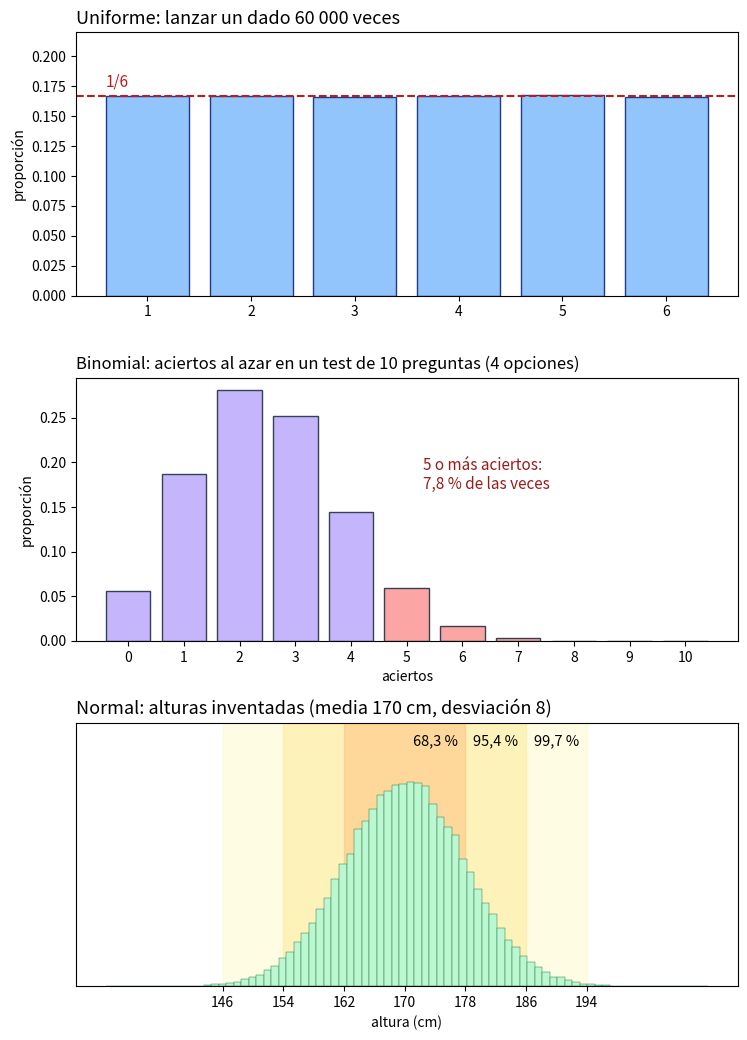

Write Python code to recreate this figure. (Note: this script raises an exception after producing the figure.)
"""Figura de la teoría 6.10: uniforme, binomial y normal (simuladas con semilla fija)."""
import matplotlib
matplotlib.use("Agg")
import matplotlib.pyplot as plt
import numpy as np

rng = np.random.default_rng(42)
fig, (a, b, c) = plt.subplots(3, 1, figsize=(7.5, 10.5), dpi=100)
fig.patch.set_facecolor("white")

dado = rng.integers(1, 7, size=60_000)
a.bar(range(1, 7), np.bincount(dado)[1:] / len(dado), color="#93c5fd", edgecolor="#1e3a8a")
a.axhline(1 / 6, color="#b91c1c", ls="--"); a.text(0.6, 1 / 6 + 0.008, "1/6", color="#b91c1c", fontsize=11)
a.set_title("Uniforme: lanzar un dado 60 000 veces", loc="left", fontsize=13)
a.set_xticks(range(1, 7)); a.set_ylim(0, 0.22); a.set_ylabel("proporción")

ac = rng.binomial(n=10, p=0.25, size=100_000)
frec = np.bincount(ac, minlength=11) / len(ac)
b.bar(range(11), frec, color=["#fca5a5" if k >= 5 else "#c4b5fd" for k in range(11)], edgecolor="#334155")
b.set_title("Binomial: aciertos al azar en un test de 10 preguntas (4 opciones)", loc="left", fontsize=12)
b.text(5.3, 0.17, "5 o más aciertos:\n7,8 % de las veces", color="#991b1b", fontsize=11)
b.set_xticks(range(11)); b.set_ylabel("proporción"); b.set_xlabel("aciertos")

alt = rng.normal(170, 8, size=100_000)
c.hist(alt, bins=80, color="#bbf7d0", edgecolor="#166534", lw=0.3, density=True)
for k, col, txt in [(3, "#fef9c3", "99,7 %"), (2, "#fde68a", "95,4 %"), (1, "#fdba74", "68,3 %")]:
    c.axvspan(170 - 8 * k, 170 + 8 * k, color=col, alpha=0.45, zorder=0)
    c.text(170 + 8 * k - 4, 0.0585, txt, ha="center", fontsize=10.5)
c.set_title("Normal: alturas inventadas (media 170 cm, desviación 8)", loc="left", fontsize=13)
c.set_xlabel("altura (cm)"); c.set_yticks([]); c.set_ylim(0, 0.064)
c.set_xticks([146, 154, 162, 170, 178, 186, 194])
fig.tight_layout()
fig.savefig("assets/img/distribuciones.png", facecolor="white")
